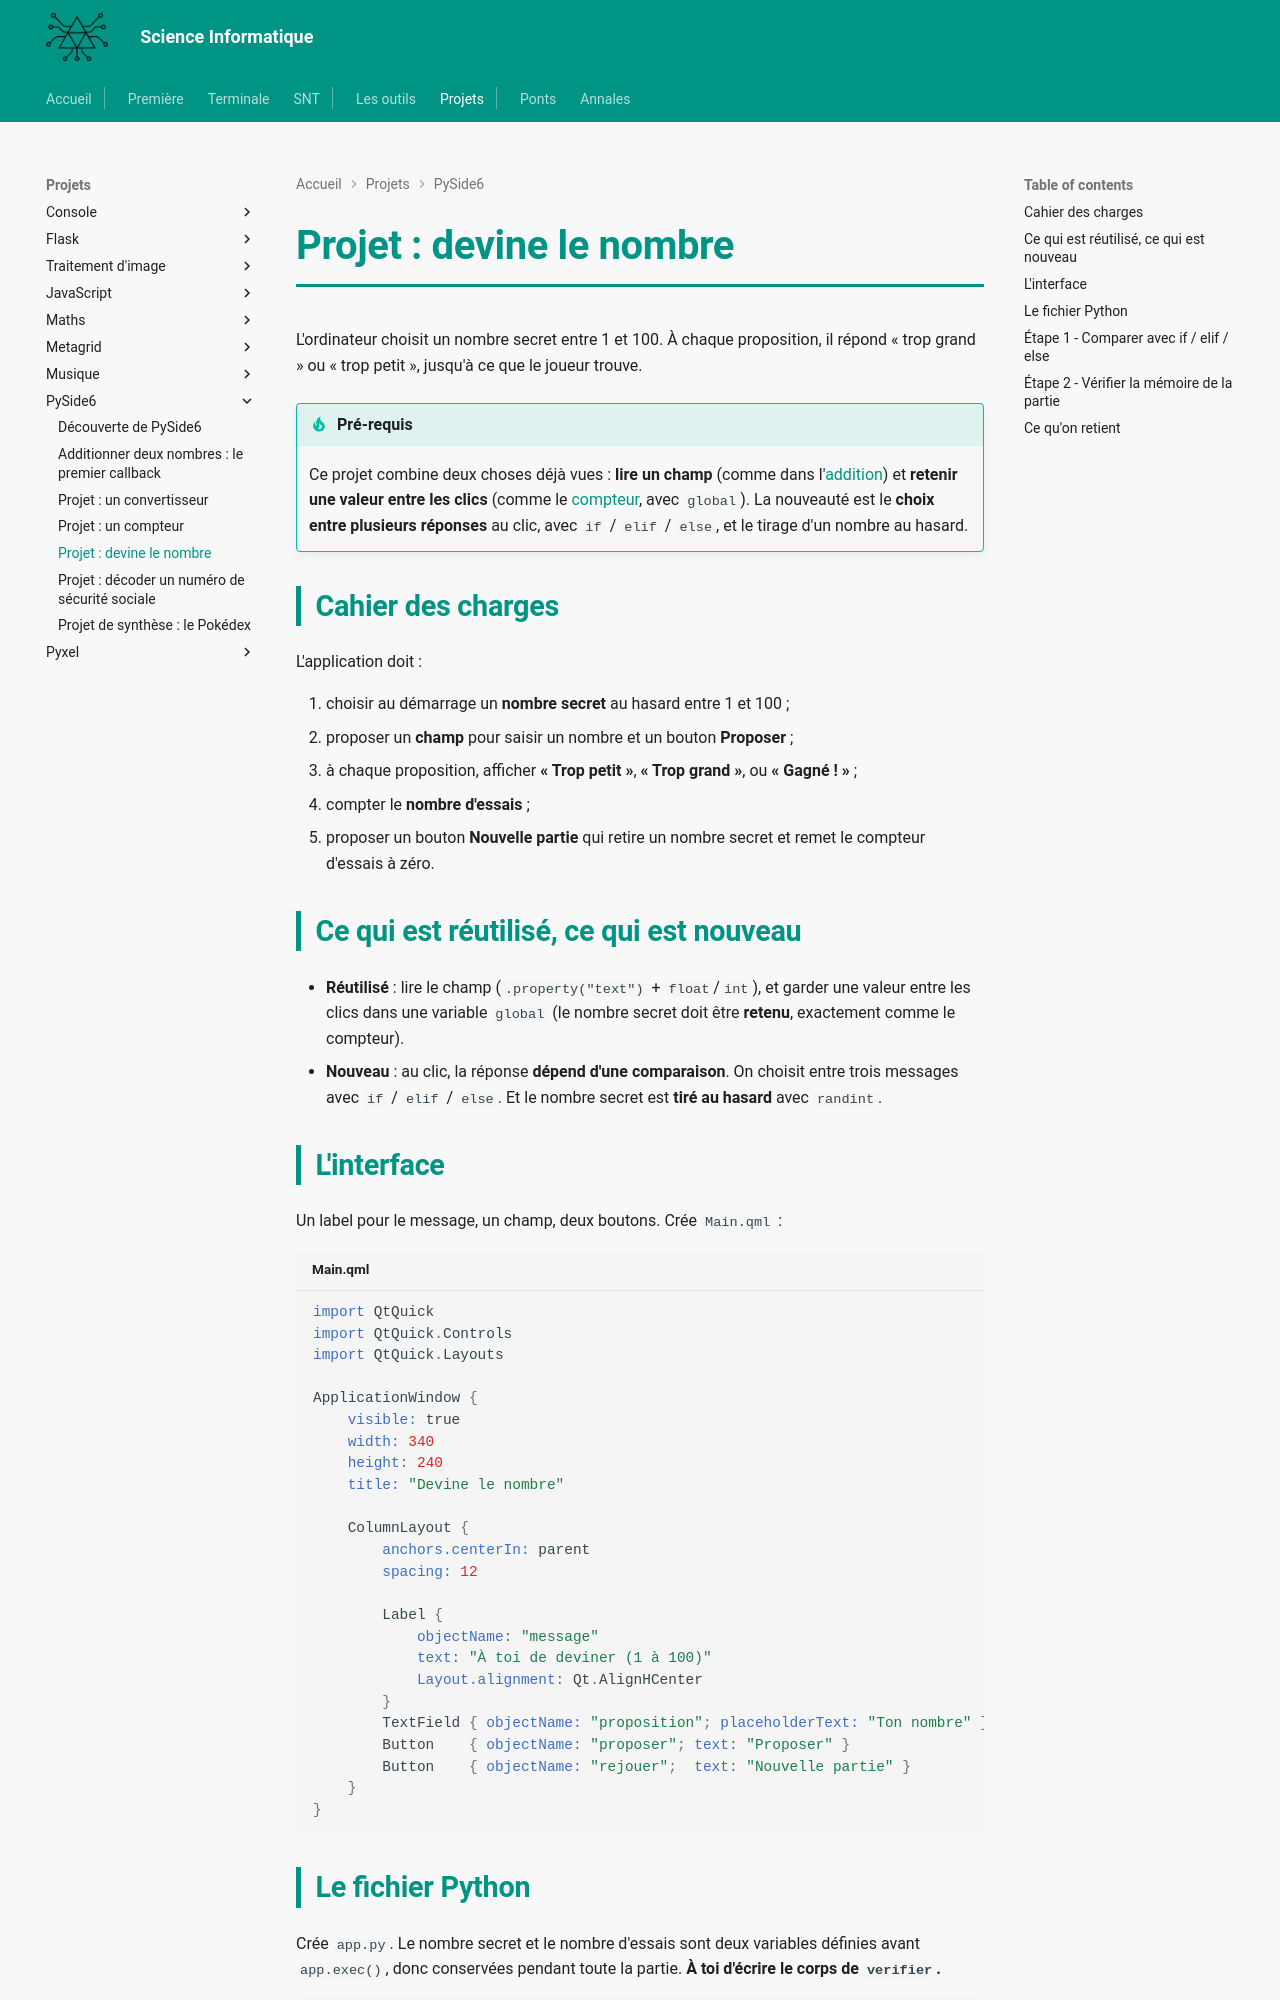

repository: MMarchand-NSI/MMarchand-NSI.github.io · page: projets/pyside/devine-nombre/index.html · generator: mkdocs

# Projet : devine le nombre

L'ordinateur choisit un nombre secret entre 1 et 100. À chaque proposition, il répond « trop grand » ou « trop petit », jusqu'à ce que le joueur trouve.

!!! tip "Pré-requis"
    Ce projet combine deux choses déjà vues : **lire un champ** (comme dans l'[addition](addition.md)) et **retenir une valeur entre les clics** (comme le [compteur](compteur.md), avec `global`). La nouveauté est le **choix entre plusieurs réponses** au clic, avec `if` / `elif` / `else`, et le tirage d'un nombre au hasard.

## Cahier des charges

L'application doit :

1. choisir au démarrage un **nombre secret** au hasard entre 1 et 100 ;
2. proposer un **champ** pour saisir un nombre et un bouton **Proposer** ;
3. à chaque proposition, afficher **« Trop petit »**, **« Trop grand »**, ou **« Gagné ! »** ;
4. compter le **nombre d'essais** ;
5. proposer un bouton **Nouvelle partie** qui retire un nombre secret et remet le compteur d'essais à zéro.

## Ce qui est réutilisé, ce qui est nouveau

- **Réutilisé** : lire le champ (`.property("text")` + `float`/`int`), et garder une valeur entre les clics dans une variable `global` (le nombre secret doit être **retenu**, exactement comme le compteur).
- **Nouveau** : au clic, la réponse **dépend d'une comparaison**. On choisit entre trois messages avec `if` / `elif` / `else`. Et le nombre secret est **tiré au hasard** avec `randint`.

## L'interface

Un label pour le message, un champ, deux boutons. Crée `Main.qml` :

```qml title="Main.qml"
import QtQuick
import QtQuick.Controls
import QtQuick.Layouts

ApplicationWindow {
    visible: true
    width: 340
    height: 240
    title: "Devine le nombre"

    ColumnLayout {
        anchors.centerIn: parent
        spacing: 12

        Label {
            objectName: "message"
            text: "À toi de deviner (1 à 100)"
            Layout.alignment: Qt.AlignHCenter
        }
        TextField { objectName: "proposition"; placeholderText: "Ton nombre" }
        Button    { objectName: "proposer"; text: "Proposer" }
        Button    { objectName: "rejouer";  text: "Nouvelle partie" }
    }
}
```
